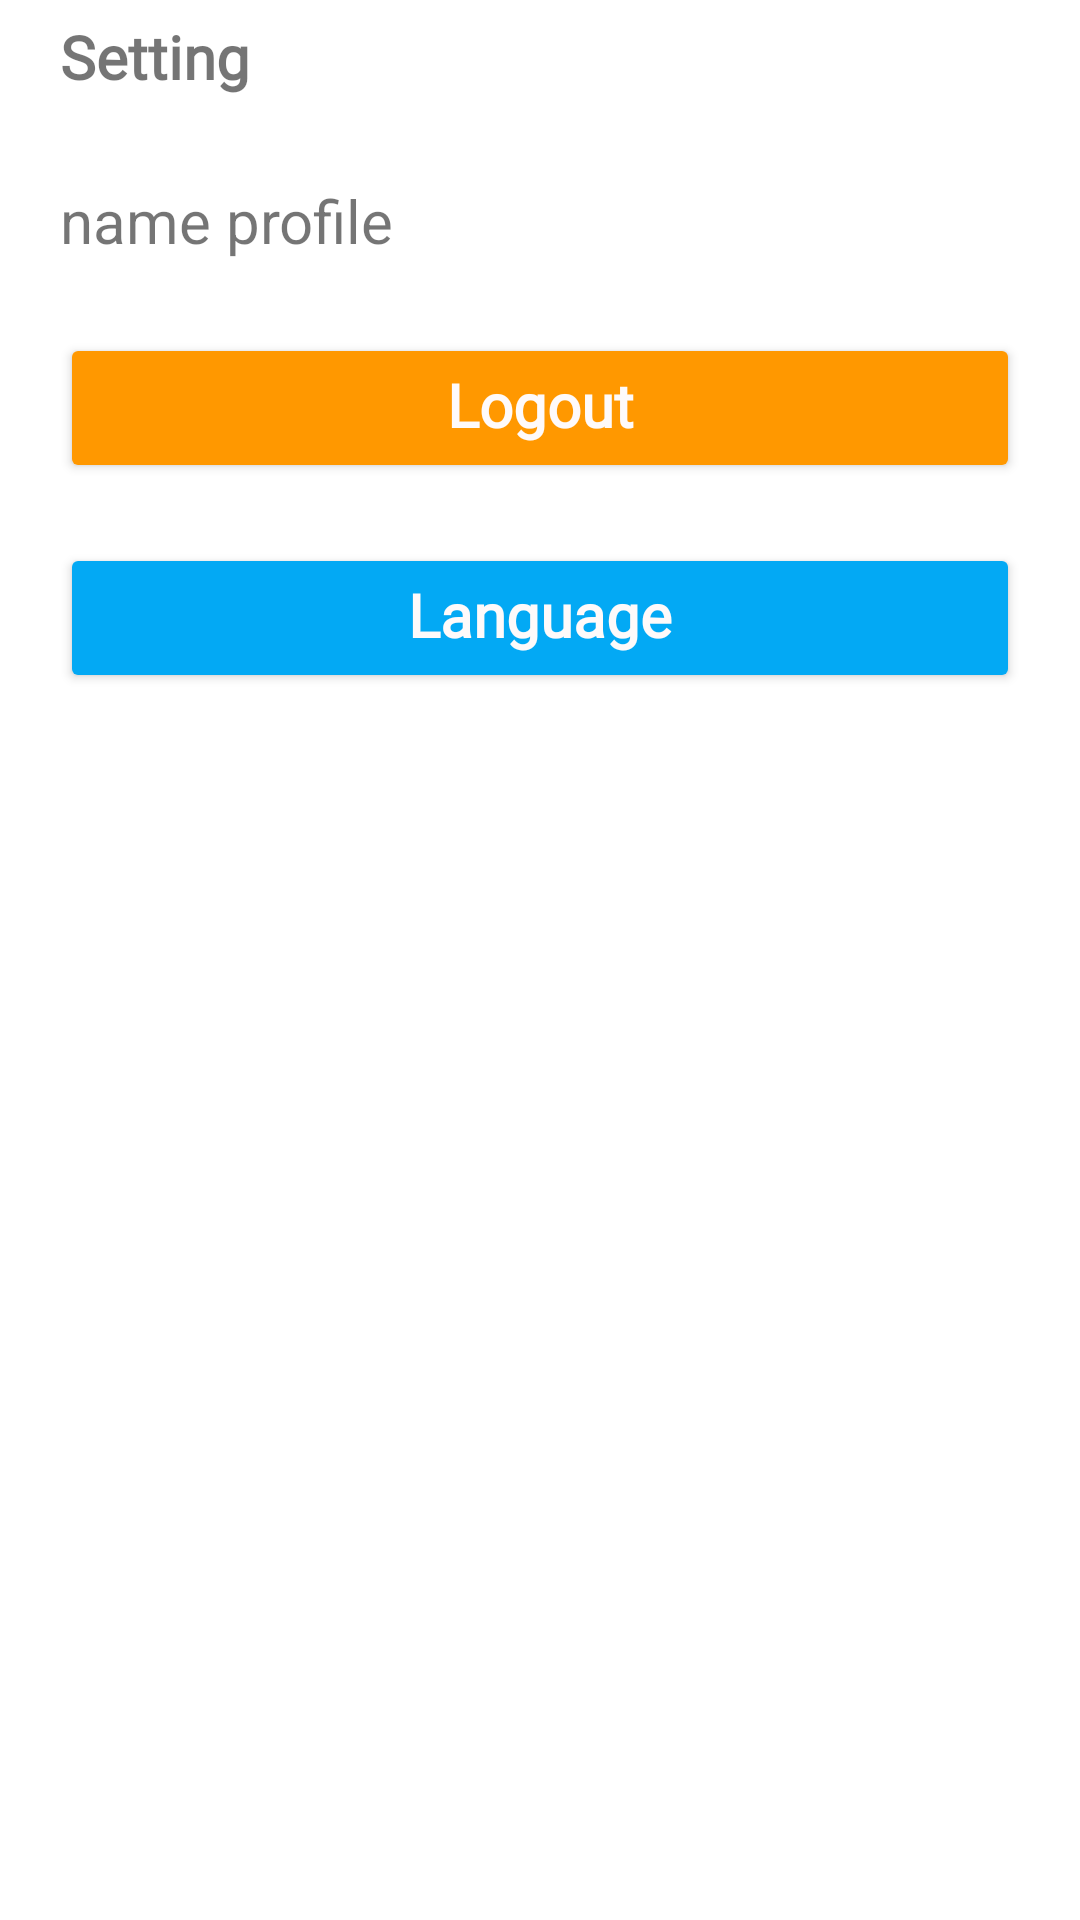

This screen was rendered from an Android layout file. Write that file and the resources it references.
<!-- AndroidManifest.xml: application theme Theme.Ceritaku -->
<!-- res/layout/fragment_profile.xml -->
<?xml version="1.0" encoding="utf-8"?>
<androidx.constraintlayout.widget.ConstraintLayout xmlns:android="http://schemas.android.com/apk/res/android"
    xmlns:app="http://schemas.android.com/apk/res-auto"
    xmlns:tools="http://schemas.android.com/tools"
    android:layout_width="match_parent"
    android:layout_height="match_parent"
    android:layout_marginBottom="50dp"
    android:id="@+id/profile_layout"
    tools:context=".view.profile.ProfileFragment">


    <androidx.appcompat.widget.Toolbar
        android:id="@+id/detailtoolbar4"
        style="@style/ToolBarStyleLight"
        android:layout_width="match_parent"
        android:layout_height="40dp"
        android:contentInsetStart="0dp"
        android:contentInsetLeft="0dp"
        android:contentInsetEnd="0dp"
        android:contentInsetRight="0dp"
        app:contentInsetEnd="0dp"
        app:contentInsetLeft="0dp"
        app:contentInsetRight="0dp"
        app:contentInsetStart="0dp"
        app:layout_constraintEnd_toEndOf="parent"
        app:layout_constraintStart_toStartOf="parent"
        app:layout_constraintTop_toTopOf="parent"
        app:titleMargin="0dp">

        <androidx.constraintlayout.widget.ConstraintLayout
            android:layout_width="match_parent"
            android:layout_height="match_parent"
            android:layout_gravity="center"
            tools:layout_editor_absoluteX="0dp"
            tools:layout_editor_absoluteY="86dp">

            <TextView
                android:id="@+id/tvdetailstory_op"
                android:layout_width="0dp"
                android:layout_height="0dp"
                android:layout_marginStart="20dp"
                android:layout_marginEnd="20dp"
                android:fontFamily="@font/notomedium"
                android:gravity="center|start"
                android:includeFontPadding="false"
                android:text="@string/Setting_title"
                android:textSize="20sp"
                android:textStyle="bold"
                app:layout_constraintBottom_toBottomOf="parent"
                app:layout_constraintEnd_toEndOf="parent"
                app:layout_constraintStart_toStartOf="parent"
                app:layout_constraintTop_toTopOf="parent" />
        </androidx.constraintlayout.widget.ConstraintLayout>
    </androidx.appcompat.widget.Toolbar>

    <TextView
        android:id="@+id/curprofile"
        android:layout_width="0dp"
        android:layout_height="31dp"
        android:layout_marginStart="20dp"
        android:layout_marginTop="20dp"
        android:layout_marginEnd="20dp"
        android:text="@string/Setting_name"
        android:textSize="20sp"
        app:layout_constraintEnd_toEndOf="parent"
        app:layout_constraintHorizontal_bias="0.0"
        app:layout_constraintStart_toStartOf="parent"
        app:layout_constraintTop_toBottomOf="@+id/detailtoolbar4" />

    <Button
        android:id="@+id/btnlogout"
        android:layout_width="0dp"
        android:layout_height="50dp"
        android:layout_marginStart="20dp"
        android:layout_marginTop="20dp"
        android:layout_marginEnd="20dp"
        android:backgroundTint="#FF9800"
        android:fontFamily="@font/notomedium"
        android:includeFontPadding="false"
        android:text="@string/Setting_order"
        android:textAllCaps="false"
        android:textColor="#FEFAFA"
        android:textSize="20sp"
        android:textStyle="bold"
        app:layout_constraintEnd_toEndOf="parent"
        app:layout_constraintHorizontal_bias="1.0"
        app:layout_constraintStart_toStartOf="parent"
        app:layout_constraintTop_toBottomOf="@+id/curprofile" />

    <Button
        android:id="@+id/btnlanguage"
        android:layout_width="0dp"
        android:layout_height="50dp"
        android:layout_marginStart="20dp"
        android:layout_marginTop="20dp"
        android:layout_marginEnd="20dp"
        android:backgroundTint="#03A9F4"
        android:fontFamily="@font/notomedium"
        android:includeFontPadding="false"
        android:text="@string/Setting_langauge"
        android:textAllCaps="false"
        android:textColor="#FEFAFA"
        android:textSize="20sp"
        android:textStyle="bold"
        app:layout_constraintEnd_toEndOf="parent"
        app:layout_constraintHorizontal_bias="0.0"
        app:layout_constraintStart_toStartOf="parent"
        app:layout_constraintTop_toBottomOf="@+id/btnlogout" />

</androidx.constraintlayout.widget.ConstraintLayout>
<!-- resources referenced by this layout -->
<resources>
  <string name="Setting_langauge">Language</string>
  <string name="Setting_name">name profile</string>
  <string name="Setting_order">Logout</string>
  <string name="Setting_title">Setting</string>
  <style name="ToolBarStyleLight" parent="android:Widget.Toolbar">
          <item name="iconTint">@color/white</item>
          <item name="drawableTint">@color/white</item>
          <item name="android:fontFamily">@font/notomedium</item>
          <item name="android:textSize">25sp</item>
          <item name="android:textStyle">bold</item>
      </style>
  <style name="Theme.Ceritaku" parent="Theme.MaterialComponents.DayNight.NoActionBar">
          
          <item name="colorPrimary">?attr/colorControlNormal</item>
          <item name="colorPrimaryVariant">#7E7D7D</item>
          <item name="colorOnPrimary">@color/white</item>
          
          <item name="colorSecondary">@color/teal_200</item>
          <item name="colorSecondaryVariant">@color/teal_700</item>
          <item name="colorOnSecondary">@color/black</item>
          
          <item name="android:statusBarColor" tools:targetApi="l">?attr/colorPrimaryVariant</item>
          
      </style>
  <!-- not gathered from this repository: default colours our renderer supplied (Android Studio template values) -->
  <color name="teal_200">#FF03DAC5</color>
  <color name="teal_700">#FF018786</color>
  <color name="black">#FF000000</color>
  <color name="white">#FFFFFFFF</color>
</resources>
